7-way image classification set "dataset" from GitHub (Assmam13/asma); label vocabulary: Byzantine, islamique, Medieval, Modern, numide, punique, romaine.

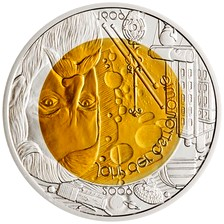
Label: numide

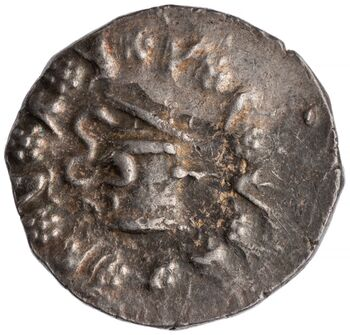
Label: romaine

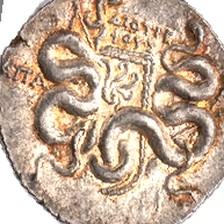
Label: Byzantine

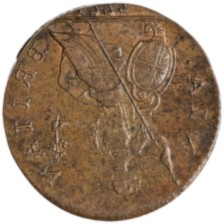
Label: punique

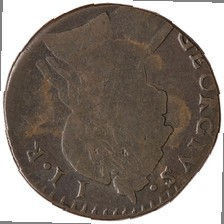
Label: punique

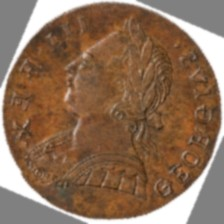
Label: Byzantine
